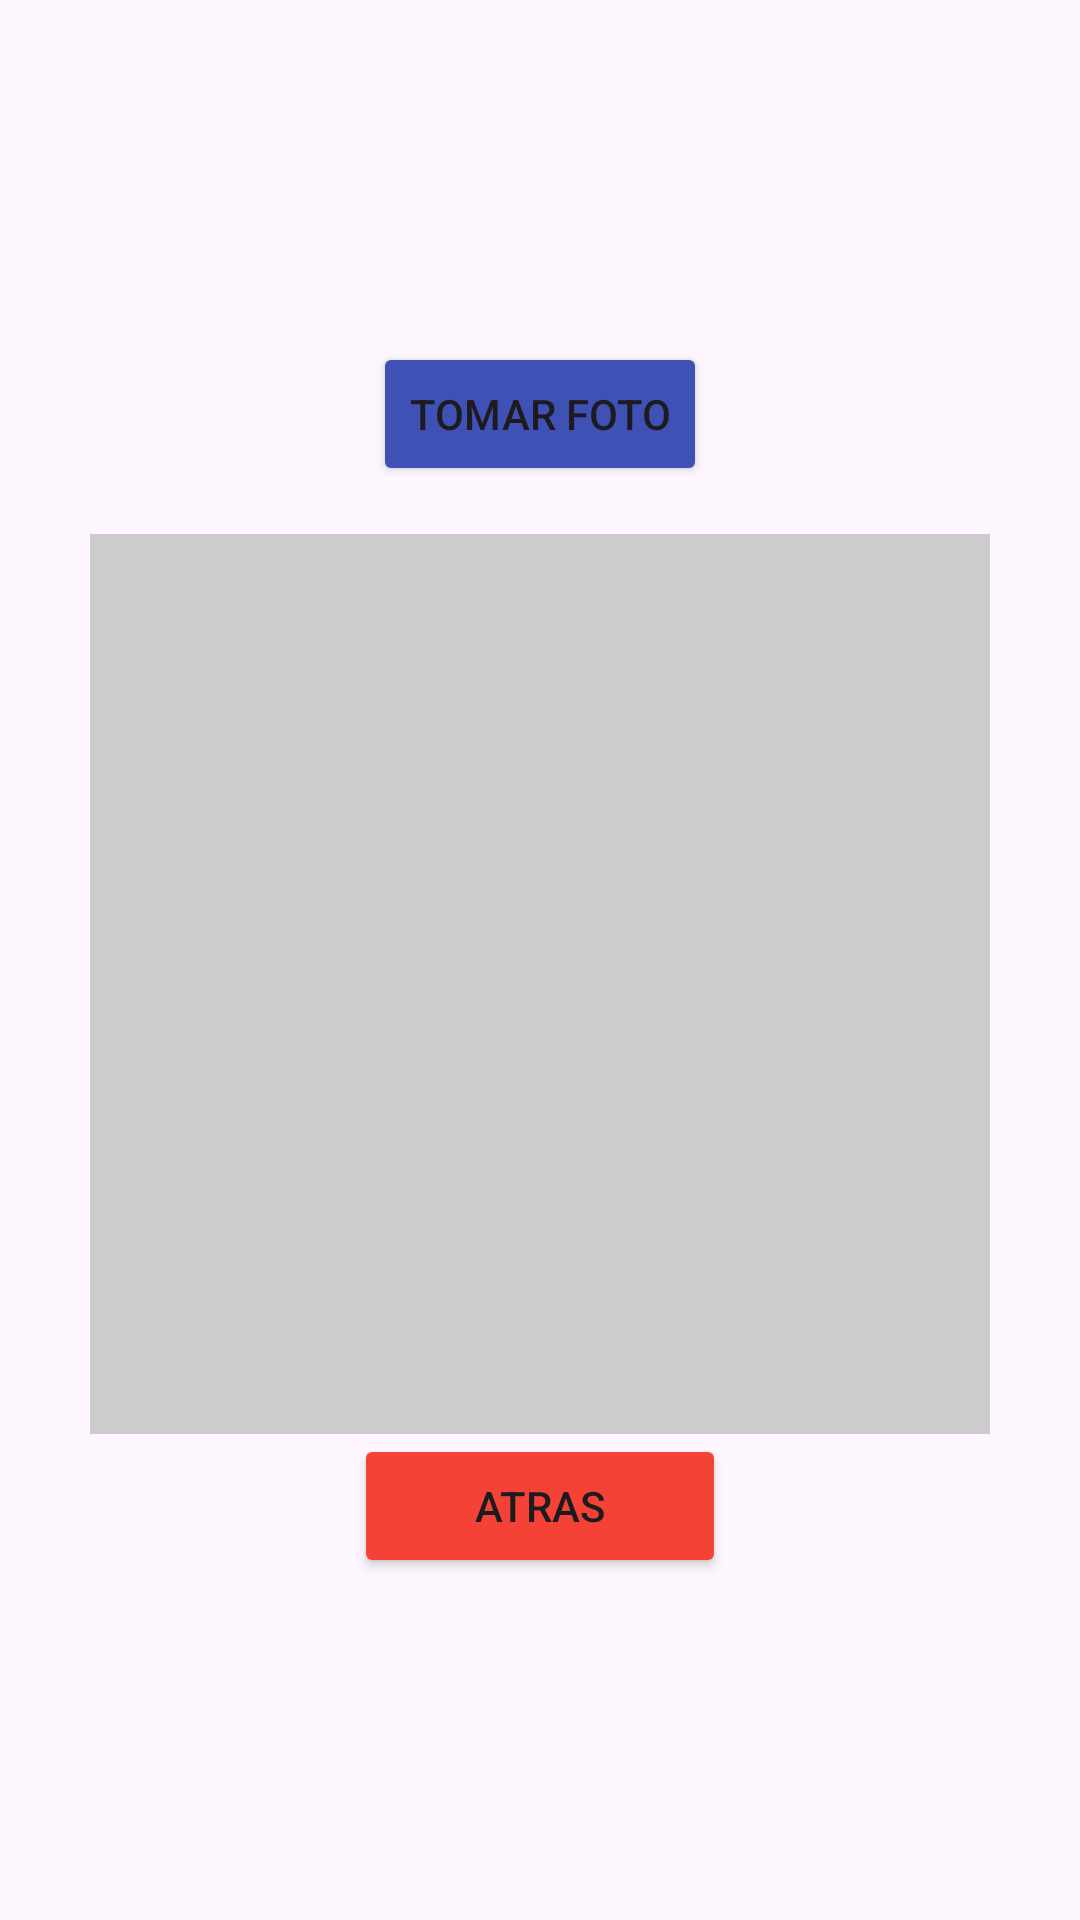

Write the Android layout XML for this screen, with the resource values it uses.
<!-- AndroidManifest.xml: application theme Theme.Vamos1 -->
<!-- res/layout/activity_camara.xml -->
<?xml version="1.0" encoding="utf-8"?>
<androidx.constraintlayout.widget.ConstraintLayout
    xmlns:android="http://schemas.android.com/apk/res/android"
    xmlns:tools="http://schemas.android.com/tools"
    android:id="@+id/main"
    android:layout_width="match_parent"
    android:layout_height="match_parent"
    tools:context=".camara">

    <LinearLayout
        android:layout_width="match_parent"
        android:layout_height="match_parent"
        android:orientation="vertical"
        android:gravity="center"
        android:padding="16dp">

        <Button
            android:id="@+id/btn_foto"
            android:layout_width="wrap_content"
            android:layout_height="wrap_content"
            android:backgroundTint="#3F51B5"
            android:text="Tomar Foto" />

        <ImageView
            android:id="@+id/img_foto"
            android:layout_width="300dp"
            android:layout_height="300dp"
            android:layout_marginTop="16dp"
            android:background="#CCCCCC"
            android:scaleType="centerCrop" />

        <Button
            android:id="@+id/btn_atras"
            android:layout_width="124dp"
            android:layout_height="wrap_content"
            android:backgroundTint="#F44336"
            android:text="ATRAS" />
    </LinearLayout>


</androidx.constraintlayout.widget.ConstraintLayout>
<!-- resources referenced by this layout -->
<resources>
  <style name="Theme.Vamos1" parent="Base.Theme.Vamos1">
          
          <item name="android:navigationBarColor">@android:color/transparent</item>
          <item name="android:statusBarColor">@android:color/transparent</item>
          <item name="android:windowLightStatusBar">?attr/isLightTheme</item>
      </style>
  <style name="Base.Theme.Vamos1" parent="Theme.Material3.DayNight.NoActionBar">
          
          
      </style>
</resources>
